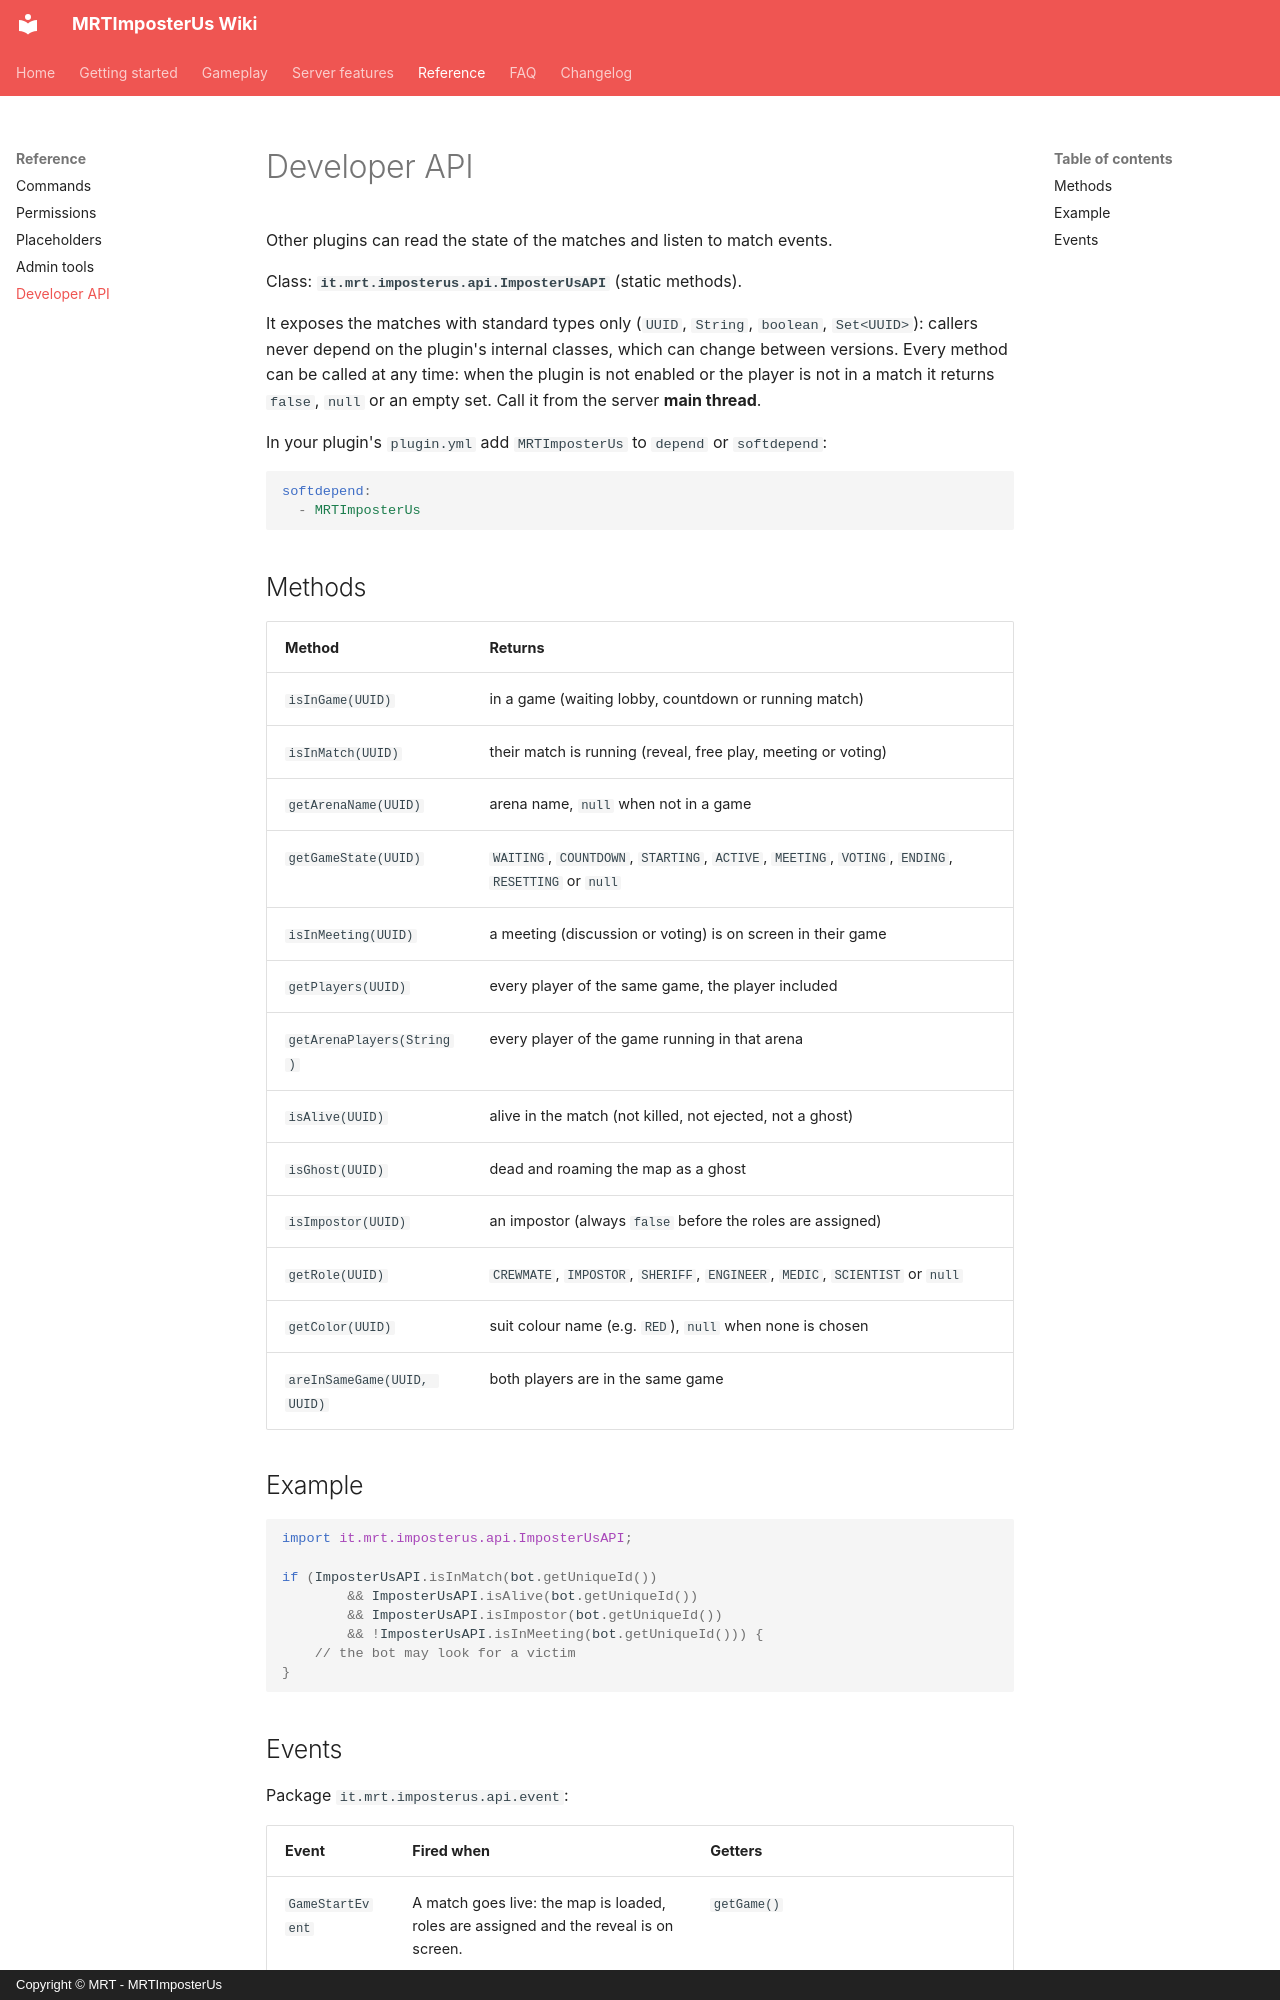

repository: Giuseppe-Marco/mrtimposterus-wiki · page: reference/api/index.html · generator: mkdocs · copyright: Copyright © MRT - MRTImposterUs

# Developer API

Other plugins can read the state of the matches and listen to match events.

Class: **`it.mrt.imposterus.api.ImposterUsAPI`** (static methods).

It exposes the matches with standard types only (`UUID`, `String`, `boolean`, `Set<UUID>`): callers never depend on the plugin's internal classes, which can change between versions. Every method can be called at any time: when the plugin is not enabled or the player is not in a match it returns `false`, `null` or an empty set. Call it from the server **main thread**.

In your plugin's `plugin.yml` add `MRTImposterUs` to `depend` or `softdepend`:

```yaml
softdepend:
  - MRTImposterUs
```

## Methods

| Method | Returns |
|---|---|
| `isInGame(UUID)` | in a game (waiting lobby, countdown or running match) |
| `isInMatch(UUID)` | their match is running (reveal, free play, meeting or voting) |
| `getArenaName(UUID)` | arena name, `null` when not in a game |
| `getGameState(UUID)` | `WAITING`, `COUNTDOWN`, `STARTING`, `ACTIVE`, `MEETING`, `VOTING`, `ENDING`, `RESETTING` or `null` |
| `isInMeeting(UUID)` | a meeting (discussion or voting) is on screen in their game |
| `getPlayers(UUID)` | every player of the same game, the player included |
| `getArenaPlayers(String)` | every player of the game running in that arena |
| `isAlive(UUID)` | alive in the match (not killed, not ejected, not a ghost) |
| `isGhost(UUID)` | dead and roaming the map as a ghost |
| `isImpostor(UUID)` | an impostor (always `false` before the roles are assigned) |
| `getRole(UUID)` | `CREWMATE`, `IMPOSTOR`, `SHERIFF`, `ENGINEER`, `MEDIC`, `SCIENTIST` or `null` |
| `getColor(UUID)` | suit colour name (e.g. `RED`), `null` when none is chosen |
| `areInSameGame(UUID, UUID)` | both players are in the same game |

## Example

```java
import it.mrt.imposterus.api.ImposterUsAPI;

if (ImposterUsAPI.isInMatch(bot.getUniqueId())
        && ImposterUsAPI.isAlive(bot.getUniqueId())
        && ImposterUsAPI.isImpostor(bot.getUniqueId())
        && !ImposterUsAPI.isInMeeting(bot.getUniqueId())) {
    // the bot may look for a victim
}
```
